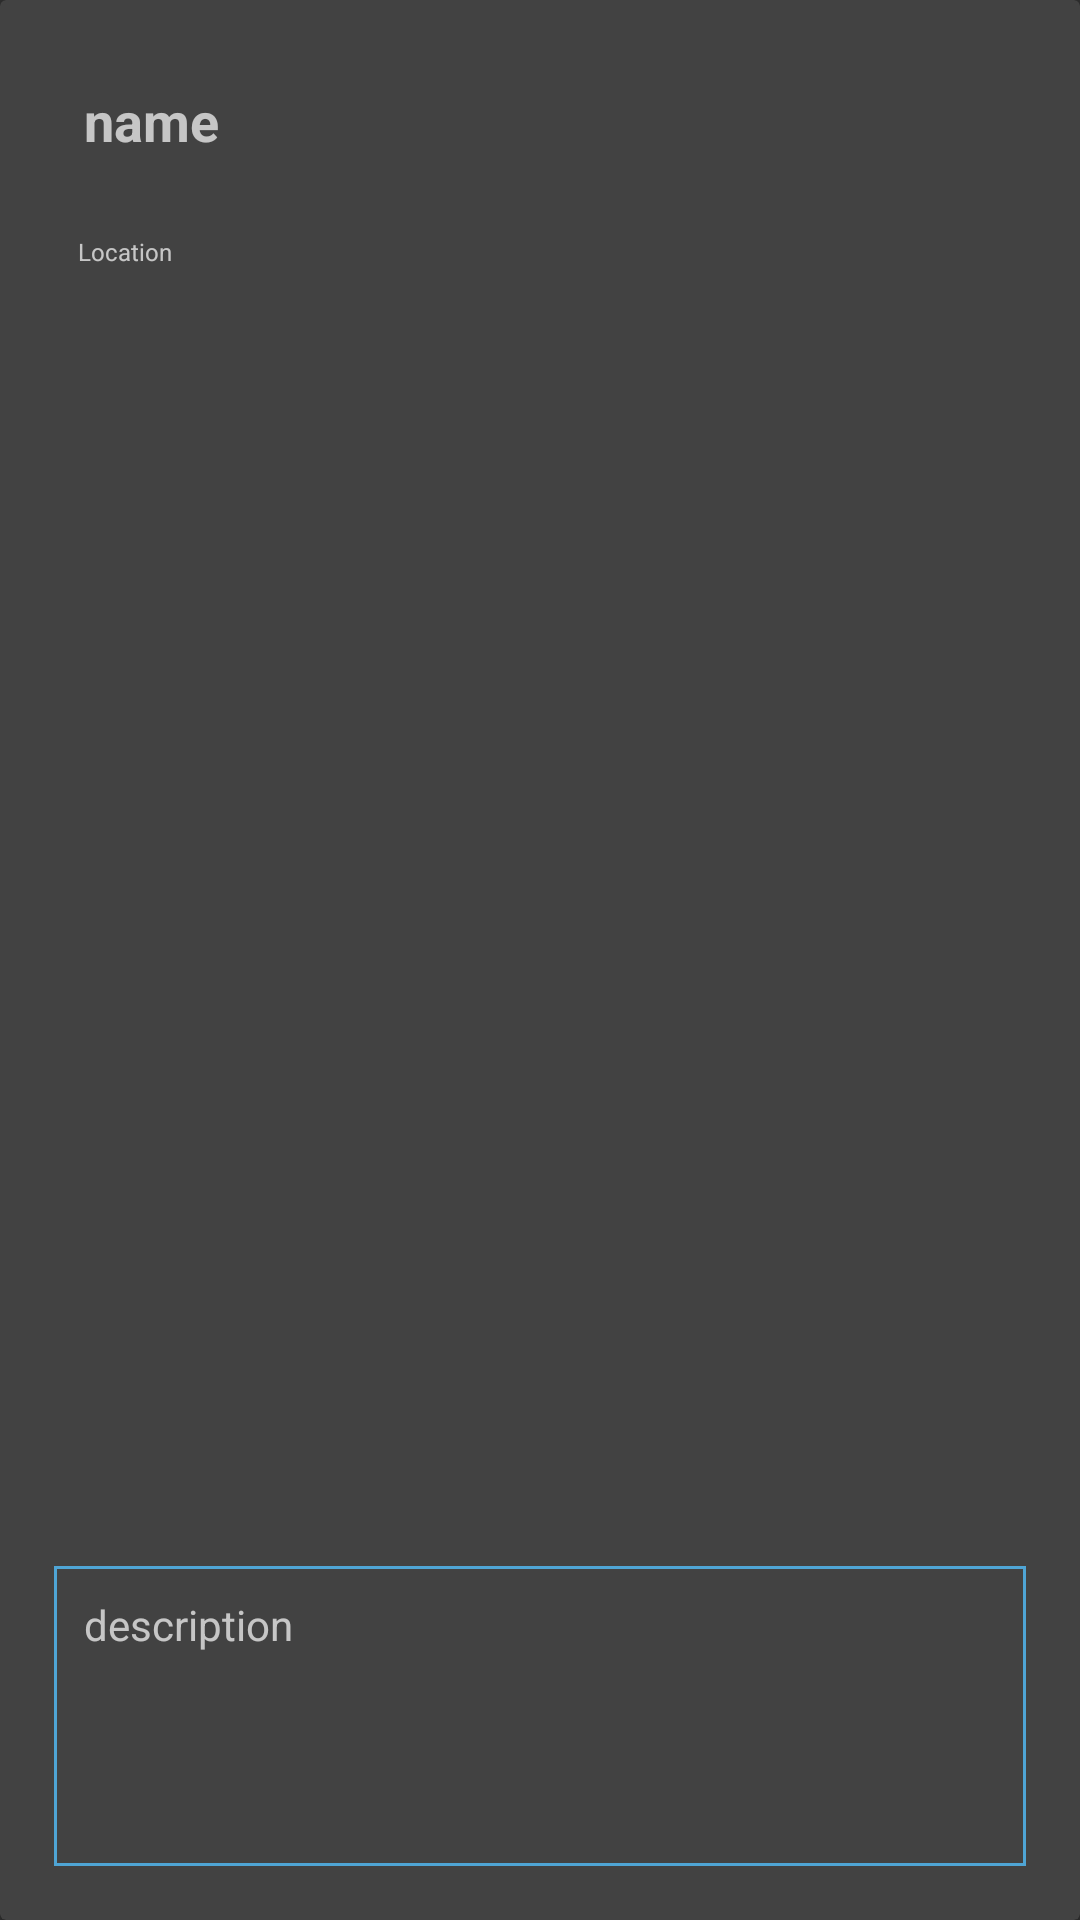

Android layout source for this screen:
<!-- AndroidManifest.xml: application theme AppTheme -->
<!-- res/layout/card_view.xml -->
<?xml version="1.0" encoding="utf-8"?>
<android.support.v7.widget.CardView xmlns:android="http://schemas.android.com/apk/res/android"
    xmlns:app="http://schemas.android.com/apk/res-auto"
    xmlns:tools="http://schemas.android.com/tools"
    android:id="@+id/my_card_view"
    android:layout_width="match_parent"
    android:layout_height="450dp"
    android:layout_margin="10dp"
    app:cardBackgroundColor="?attr/colorBackgroundFloating"
    tools:context=".SocialMediaActivity">

    <android.support.constraint.ConstraintLayout
        android:layout_width="match_parent"
        android:layout_height="match_parent"
        android:padding="10dp">

        <ImageView
            android:id="@+id/my_image_view"
            android:layout_width="0dp"
            android:layout_height="0dp"
            android:layout_alignParentTop="true"
            android:layout_centerHorizontal="true"
            android:layout_marginBottom="8dp"
            android:layout_marginEnd="8dp"
            android:layout_marginLeft="8dp"
            android:layout_marginRight="8dp"
            android:layout_marginStart="8dp"
            android:layout_marginTop="8dp"
            android:padding="10dp"
            android:src="@drawable/ic_launcher_background"
            app:layout_constraintBottom_toTopOf="@+id/my_description_text_view"
            app:layout_constraintEnd_toEndOf="parent"
            app:layout_constraintStart_toStartOf="parent"
            app:layout_constraintTop_toBottomOf="@+id/my_location_text_view" />

        <TextView
            android:id="@+id/my_name_text_view"
            android:layout_width="match_parent"
            android:layout_height="wrap_content"
            android:layout_above="@+id/my_description_text_view"
            android:layout_marginEnd="8dp"
            android:layout_marginLeft="8dp"
            android:layout_marginRight="8dp"
            android:layout_marginStart="8dp"
            android:layout_marginTop="8dp"
            android:padding="10dp"
            android:text="name"
            android:textSize="18sp"
            android:textStyle="bold"
            app:layout_constraintEnd_toEndOf="parent"
            app:layout_constraintStart_toStartOf="parent"
            app:layout_constraintTop_toTopOf="parent" />

        <TextView
            android:id="@+id/my_description_text_view"
            android:layout_width="match_parent"
            android:layout_height="100dp"
            android:layout_alignParentBottom="true"
            android:layout_marginBottom="8dp"
            android:layout_marginEnd="8dp"
            android:layout_marginLeft="8dp"
            android:layout_marginRight="8dp"
            android:layout_marginStart="8dp"
            android:background="@drawable/border_style"
            android:padding="10dp"
            android:text="description"
            app:layout_constraintBottom_toBottomOf="parent"
            app:layout_constraintEnd_toEndOf="parent"
            app:layout_constraintStart_toStartOf="parent" />

        <TextView
            android:id="@+id/my_location_text_view"
            android:layout_width="match_parent"
            android:layout_height="wrap_content"
            android:layout_above="@+id/my_description_text_view"
            android:layout_marginEnd="6dp"
            android:layout_marginLeft="6dp"
            android:layout_marginRight="6dp"
            android:layout_marginStart="6dp"
            android:layout_marginTop="6dp"
            android:padding="10dp"
            android:text="Location"
            android:textSize="8sp"
            app:layout_constraintEnd_toEndOf="parent"
            app:layout_constraintStart_toStartOf="parent"
            app:layout_constraintTop_toBottomOf="@+id/my_name_text_view" />

    </android.support.constraint.ConstraintLayout>


</android.support.v7.widget.CardView>
<!-- resources referenced by this layout -->
<resources>
  <!-- drawable border_style (drawable) -->
  <?xml version="1.0" encoding="utf-8"?>
  <shape xmlns:android="http://schemas.android.com/apk/res/android" android:shape="rectangle">
      <solid android:color="@android:color/transparent" />
      <stroke android:width="1dip" android:color="#4fa5d5"/>
  </shape>
  <style name="AppTheme" parent="Theme.AppCompat.NoActionBar">
          
          <item name="colorPrimary">@color/colorPrimary</item>
          <item name="colorPrimaryDark">@color/colorPrimaryDark</item>
          <item name="colorAccent">@color/colorAccent</item>
      </style>
  <color name="colorPrimary">#73e8ff</color>
  <color name="colorPrimaryDark">#0086c3</color>
  <color name="colorAccent">#494949</color>
</resources>
